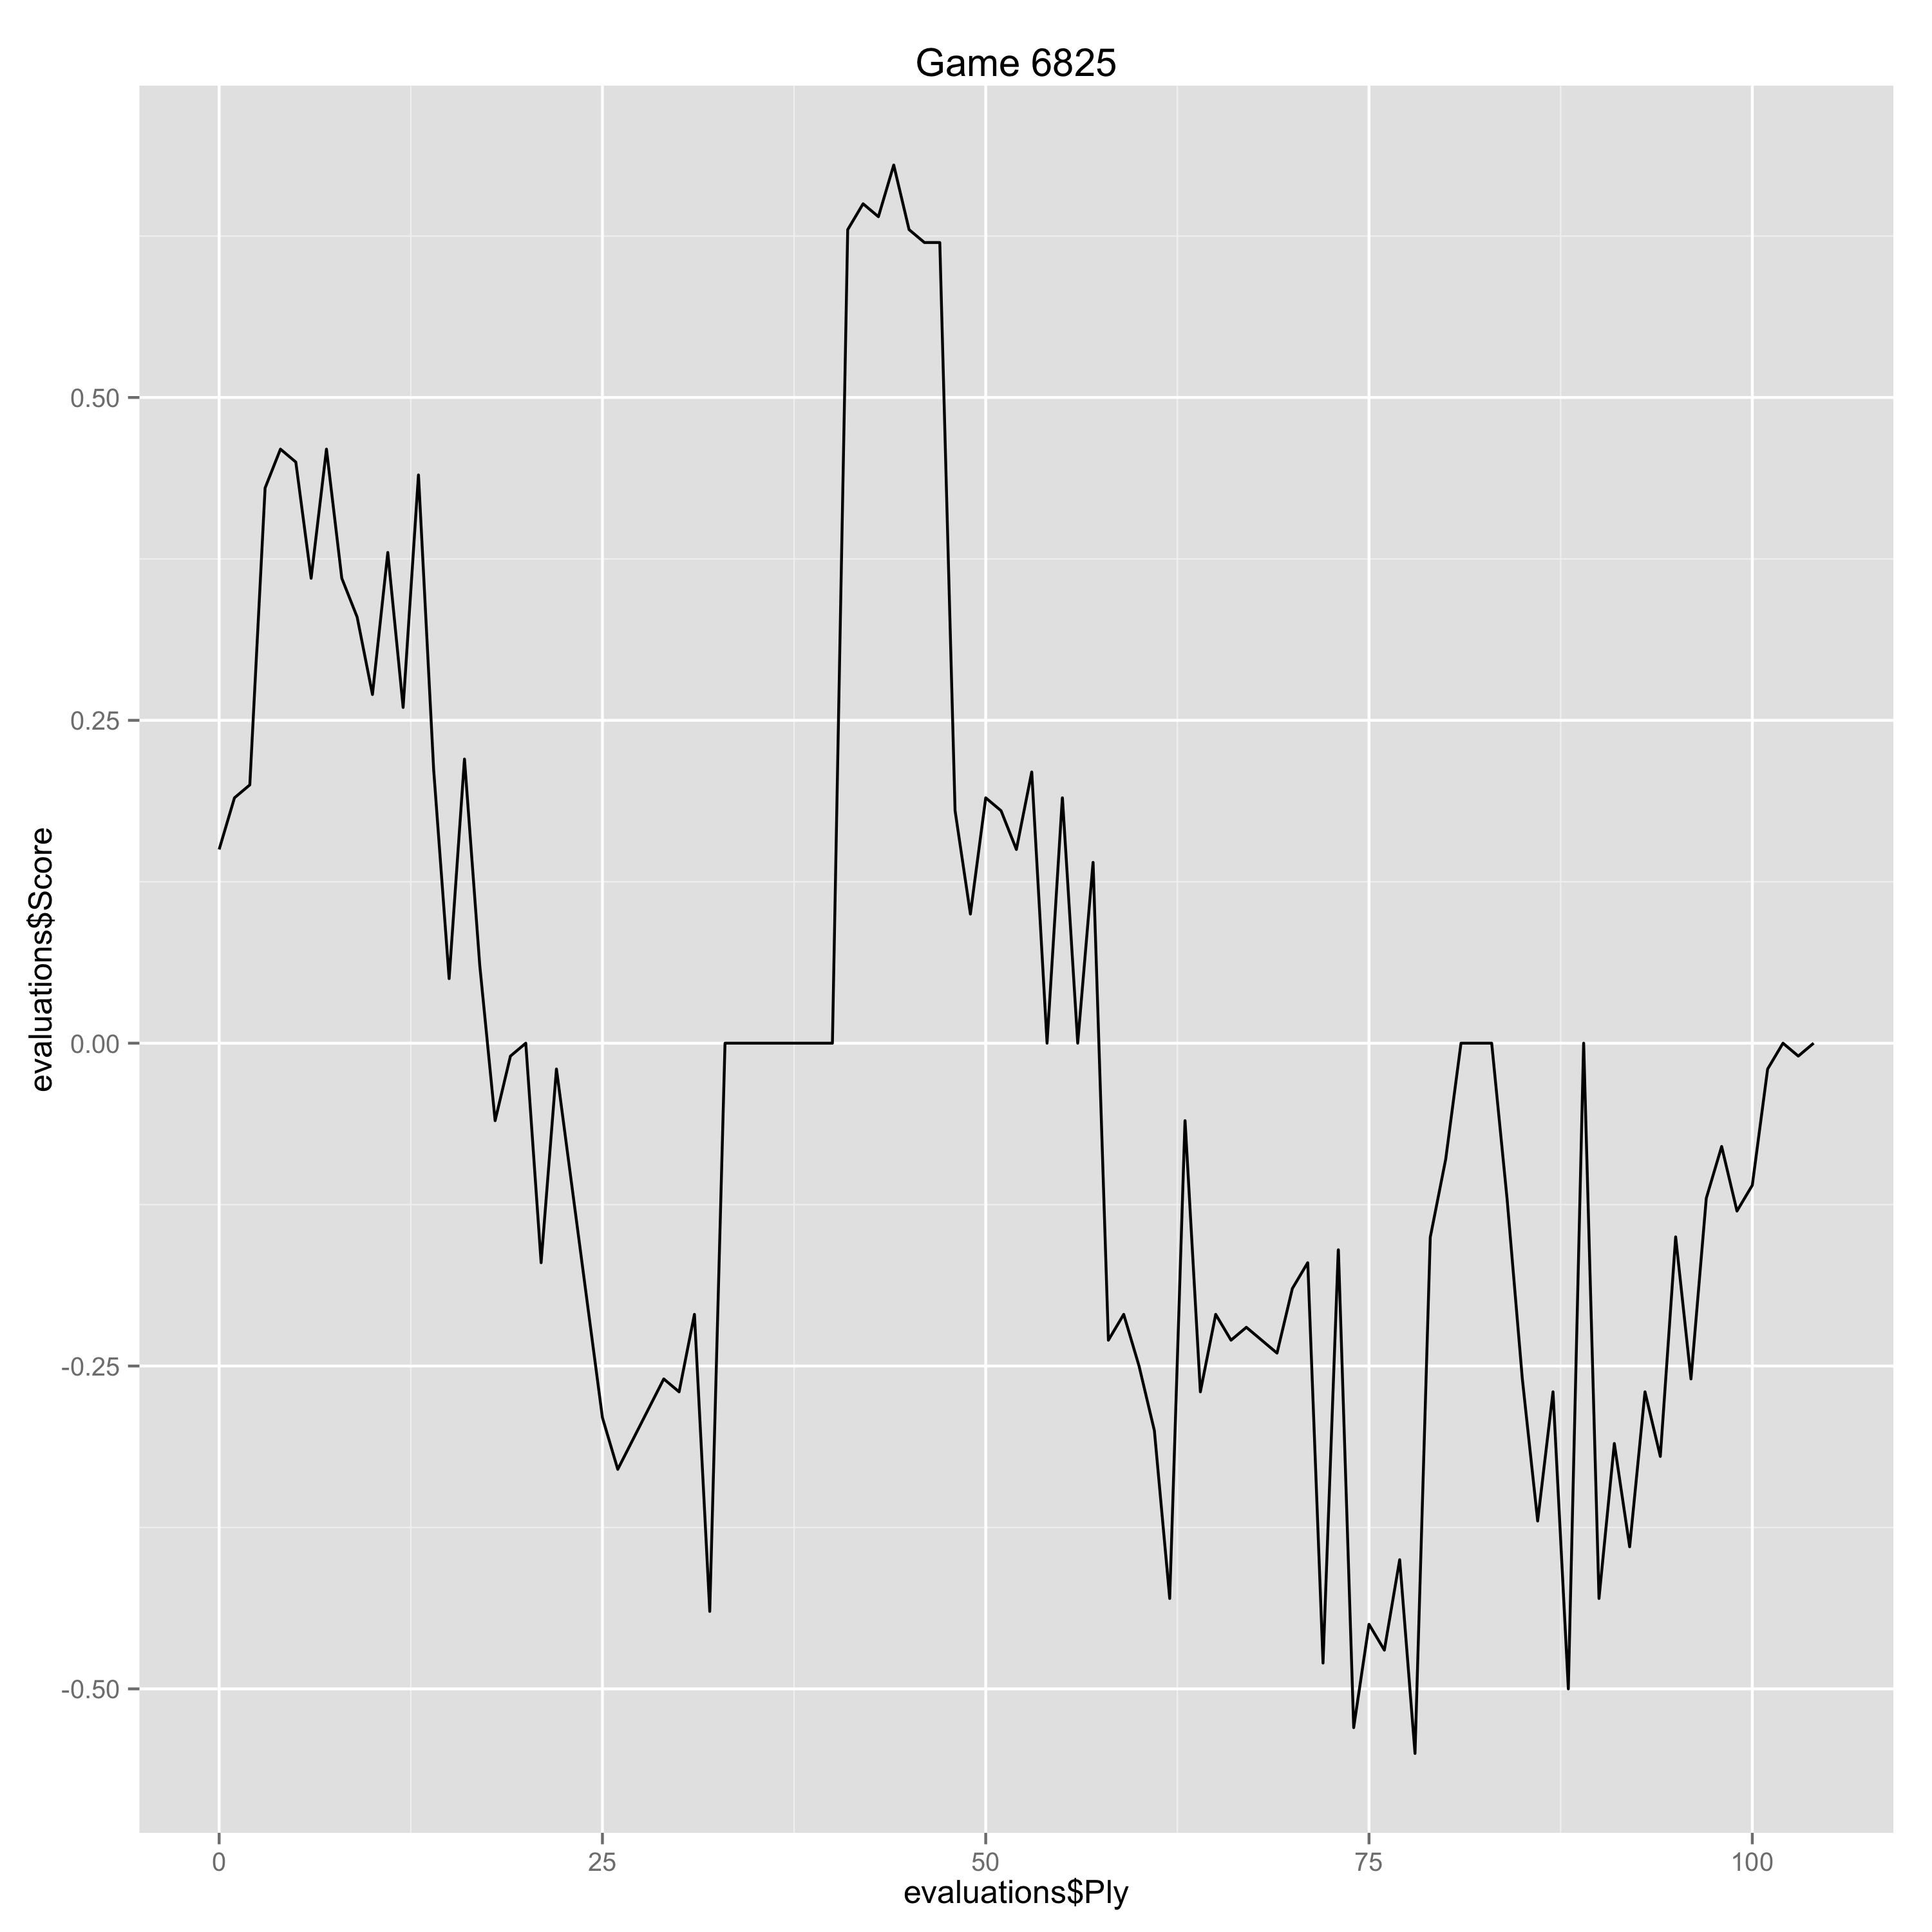

Source data for this figure (header and first rows):
Ply, Move, White, Black, Score, Eval, Comment
0, [1], d4, , 0.15, 0.15, 
1, [1], , Nf6, 0.19, -0.04, 
2, [2], c4, , 0.2, 0.01, 
3, [2], , g6, 0.43, -0.23, 
4, [3], Nc3, , 0.46, 0.03, 
5, [3], , d5, 0.45, 0.01, 
6, [4], Bf4, , 0.36, -0.09, 
7, [4], , Bg7, 0.46, -0.1, 
8, [5], e3, , 0.36, -0.1, 
9, [5], , O-O, 0.33, 0.03, 
10, [6], Rc1, , 0.27, -0.06, 
11, [6], , Be6, 0.38, -0.11, 
12, [7], Qb3, , 0.26, -0.12, 
13, [7], , c5, 0.44, -0.18, 
14, [8], Qxb7, , 0.21, -0.23, 
15, [8], , Qb6, 0.05, 0.16, 
16, [9], Qxb6, , 0.22, 0.17, 
17, [9], , axb6, 0.06, 0.16, 
18, [10], dxc5, , -0.06, -0.12, 
19, [10], , bxc5, -0.01, -0.05, 
20, [11], a3, , 0.0, 0.01, 
21, [11], , dxc4, -0.17, 0.17, 
22, [12], Nd1, , -0.02, 0.15, 
25, [13], , Ra7, -0.29, 0.27, 
26, [14], Nd1, , -0.33, -0.04, 
29, [15], , Nc6, -0.26, -0.07, 
30, [16], Nec3, , -0.27, -0.01, 
31, [16], , Ra7, -0.21, -0.06, 
32, [17], Nb5, , -0.44, -0.23, 
33, [17], , Rb7, 0.0, -0.44, 
37, [19], , Bc8, 0.0, 0.0, 
38, [20], Na6, , 0.0, 0.0, 
39, [20], , Nd7, 0.0, 0.0, 
40, [21], Rxc4, , 0.0, 0.0, 
41, [21], , Bxb2, 0.63, -0.63, 
42, [22], Nxc5, , 0.65, 0.02, 
43, [22], , Nxc5, 0.64, 0.01, 
44, [23], Rxc5, , 0.68, 0.04, 
45, [23], , Bd7, 0.63, 0.05, 
46, [24], Bb5, , 0.62, -0.01, 
47, [24], , Nb8, 0.62, 0.0, 
48, [25], a4, , 0.18, -0.44, 
49, [25], , Ba3, 0.1, 0.08, 
50, [26], Rc7, , 0.19, 0.09, 
51, [26], , Rxc7, 0.18, 0.01, 
52, [27], Bxc7, , 0.15, -0.03, 
53, [27], , Rc8, 0.21, -0.06, 
54, [28], Bf4, , 0.0, -0.21, 
55, [28], , Bxb5, 0.19, -0.19, 
56, [29], axb5, , 0.0, -0.19, 
57, [29], , Nd7, 0.14, -0.14, 
58, [30], O-O, , -0.23, -0.37, 
59, [30], , Rc5, -0.21, -0.02, 
60, [31], Nf2, , -0.25, -0.04, 
61, [31], , Rxb5, -0.3, 0.05, 
62, [32], Ra1, , -0.43, -0.13, 
63, [32], , Bc5, -0.06, -0.37, 
64, [33], Ne4, , -0.27, -0.21, 
65, [33], , Bb6, -0.21, -0.06, 
66, [34], Rd1, , -0.23, -0.02, 
... 38 more rows
